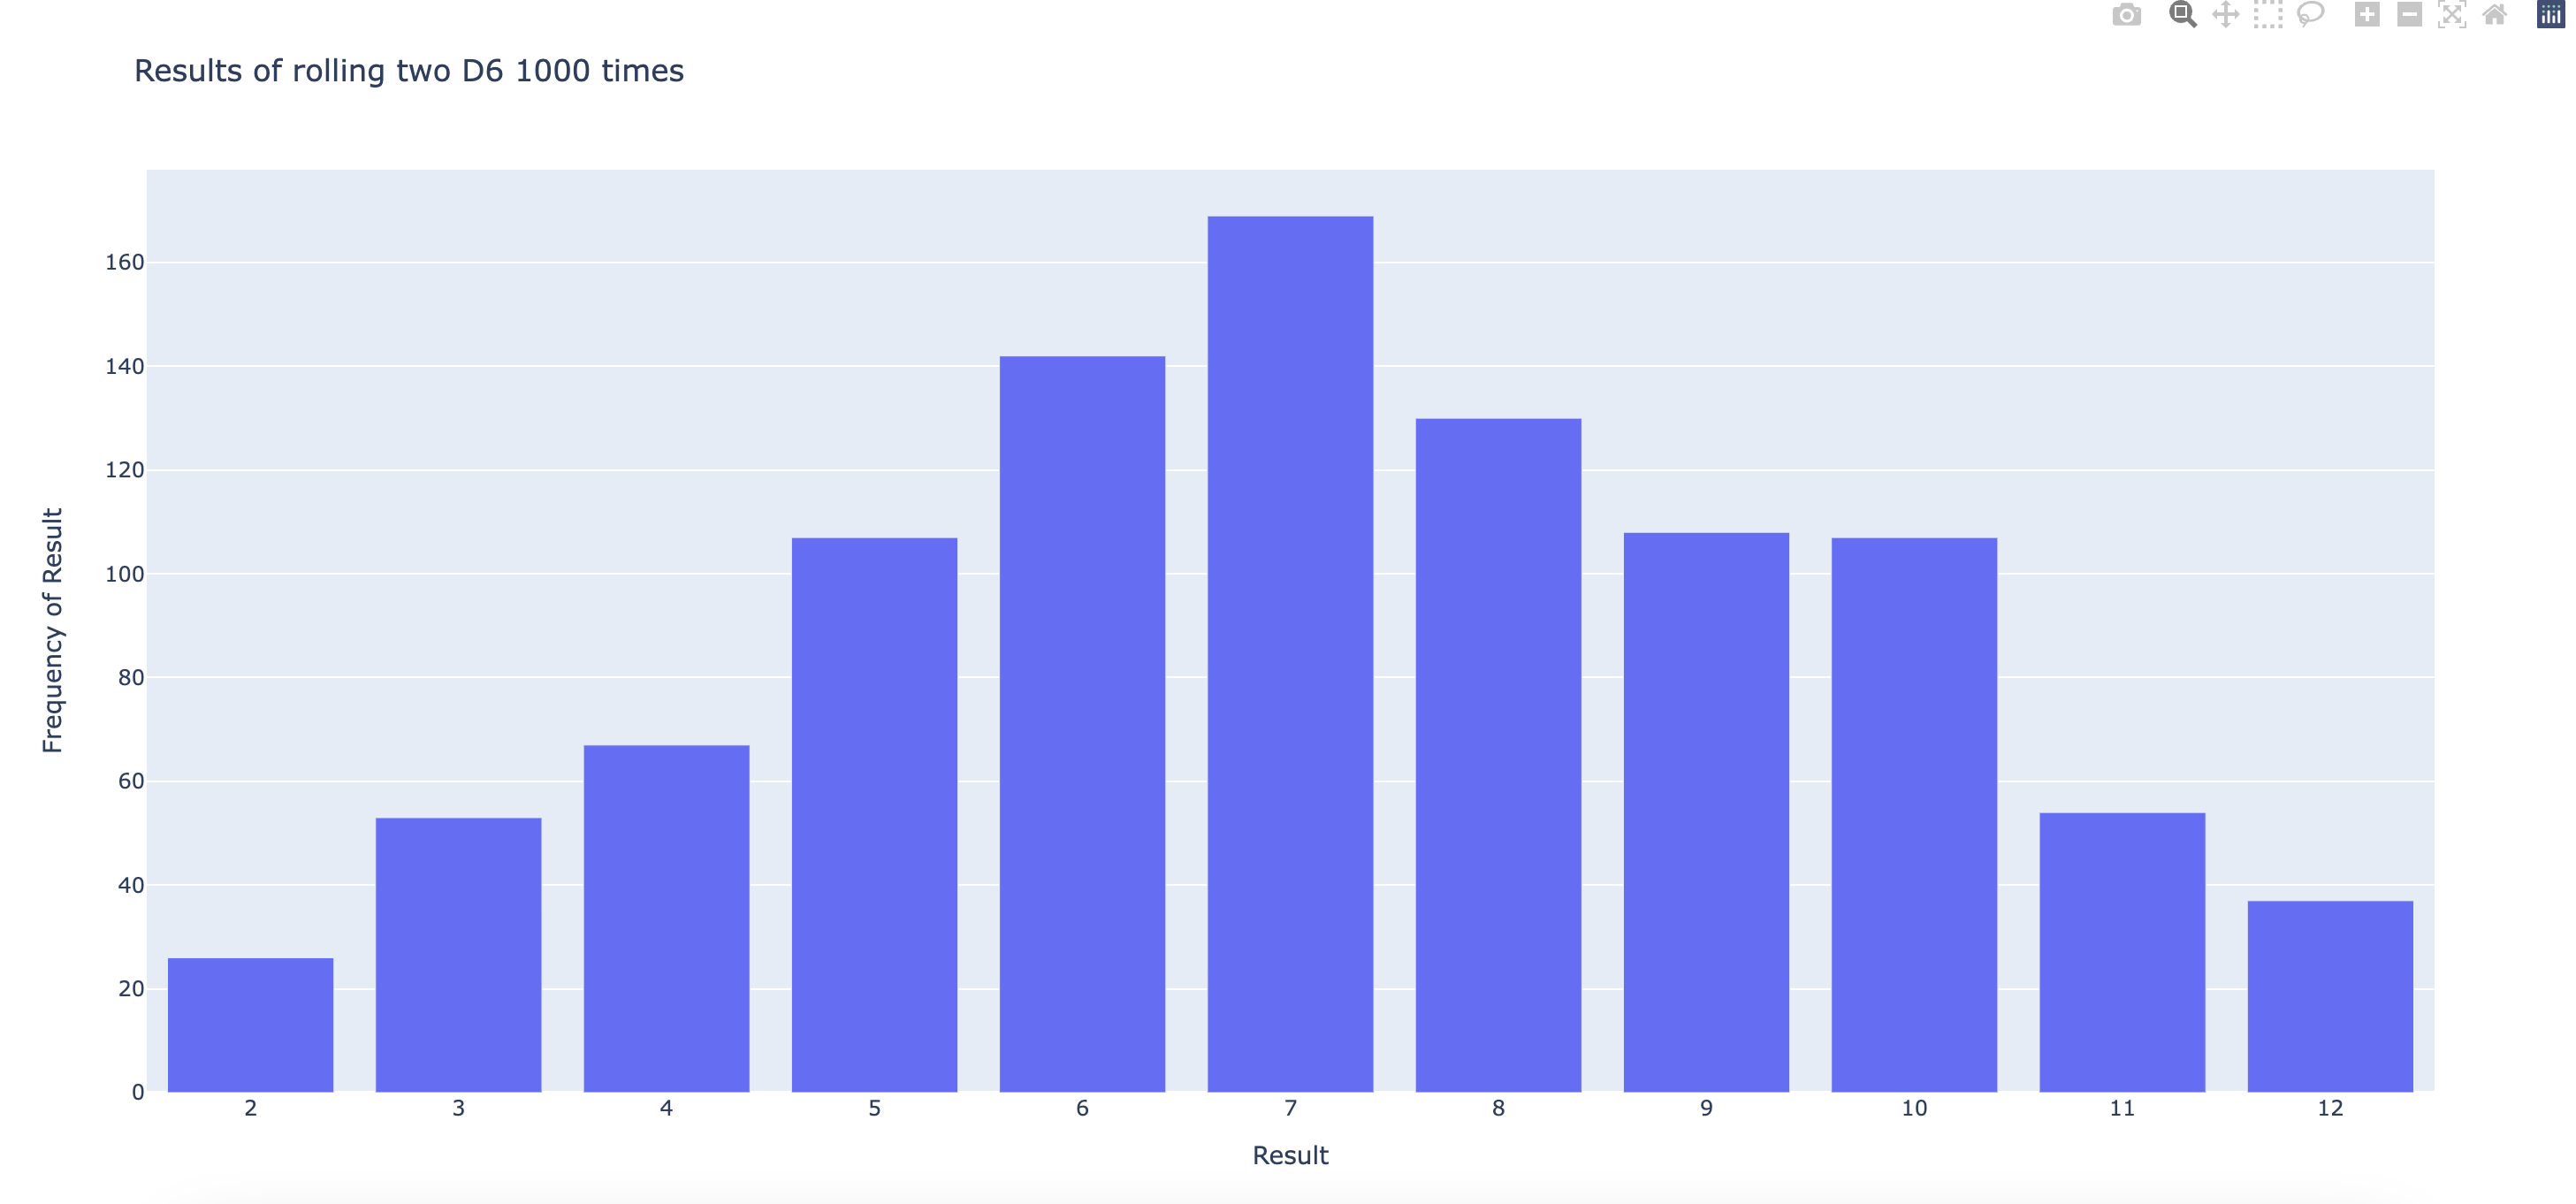

The Python source for this figure:
from plotly.graph_objs import Bar, Layout
from plotly import offline

from die_class import Die

##Creating dice.
die_1 = Die()
die_2 = Die()

##Making rolls and storing the results.
results = []
for num_roll in range(1000):
    result = die_1.roll() + die_2.roll()
    results.append(result)

#Analyze the results.
frequencies = []
max_result = die_1.num_sides + die_2.num_sides
for value in range(2, max_result+1):
    frequency = results.count(value)
    frequencies.append(frequency)

##Visualize the results.
x_values = list(range(2,max_result+1))
data = [Bar(x=x_values, y=frequencies)]

x_axis_config = {'title':'Result', 'dtick':1}       ##To label all the bars(since, plotly labels only some bars if there are more bars).
y_axis_config = {'title':'Frequency of Result'}
layout = Layout(title='Results of rolling two D6 1000 times', xaxis = x_axis_config, yaxis = y_axis_config)
offline.plot({'data':data, 'layout':layout}, filename='two_d6.html')
